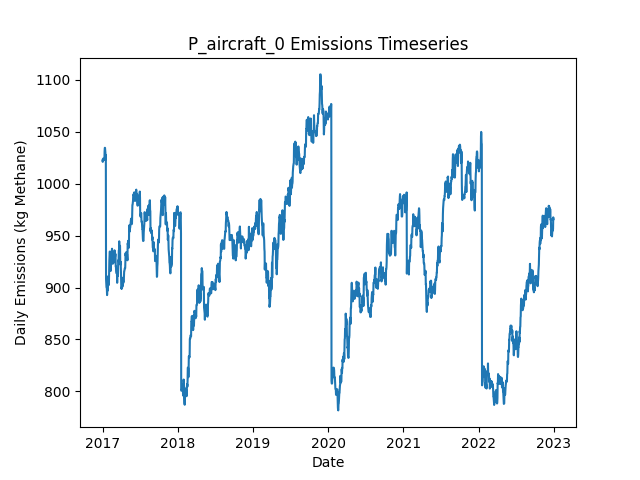

Values plotted in this chart, from the file beside it:
Date, Daily Emissions (Kg Methane), Daily Mitigable Emissions (Kg Methane), Daily Non-Mitigable Emissions (Kg Methan…, Daily Cost ($), Active Leaks, New Leaks, Leaks Repaired, Leaks Naturally Repaired, Leaks Tagged, Daily Repair Cost ($), Daily Natural Repair Cost ($), aircraft Deployment Cost ($), aircraft Sites flagged for Follow-Up, aircraft Leaks tagged for repair, aircraft Sites Visited, aircraft Travel Time (Minutes), aircraft Survey Time (Minutes), OGI_FU Deployment Cost ($), OGI_FU Sites flagged for Follow-Up, OGI_FU Leaks tagged for repair, OGI_FU Sites Visited, OGI_FU Travel Time (Minutes), OGI_FU Survey Time (Minutes)
2017-01-01, 1022, 709.7, 312.6, 250, 358, 358, 0, 0, 0.00000, 0.00000, 0.00000, 250, 0, , 10, 20, 10, 0.00000, , 0, 0, 0, 0
2017-01-02, 1021, 710.3, 310.7, 0.00000, 356, 1, 0, 2, 0.00000, 0.00000, 400, 0.00000, 0, , 0, 0, 0, 0.00000, , 0, 0, 0, 0
2017-01-03, 1024, 713, 310.9, 1000, 358, 2, 0, 0, 42, 0.00000, 0.00000, 0.00000, 2, , 0, 0, 0, 1000, , 42, 2, 60, 240
2017-01-04, 1024, 713.2, 310.9, 0.00000, 359, 1, 0, 0, 0.00000, 0.00000, 0.00000, 0.00000, 0, , 0, 0, 0, 0.00000, , 0, 0, 0, 0
2017-01-05, 1024, 712.8, 310.9, 0.00000, 358, 0, 0, 1, 0.00000, 0.00000, 200, 0.00000, 0, , 0, 0, 0, 0.00000, , 0, 0, 0, 0
2017-01-06, 1023, 712.4, 310.9, 0.00000, 357, 0, 0, 1, 0.00000, 0.00000, 200, 0.00000, 0, , 0, 0, 0, 0.00000, , 0, 0, 0, 0
2017-01-07, 1023, 711.9, 310.9, 0.00000, 356, 0, 0, 1, 0.00000, 0.00000, 200, 0.00000, 0, , 0, 0, 0, 0.00000, , 0, 0, 0, 0
2017-01-08, 1023, 711.9, 310.9, 0.00000, 356, 0, 0, 0, 0.00000, 0.00000, 0.00000, 0.00000, 0, , 0, 0, 0, 0.00000, , 0, 0, 0, 0
2017-01-09, 1023, 711.9, 310.9, 0.00000, 356, 0, 0, 0, 0.00000, 0.00000, 0.00000, 0.00000, 0, , 0, 0, 0, 0.00000, , 0, 0, 0, 0
2017-01-10, 1023, 708.1, 314.8, 0.00000, 358, 3, 0, 1, 0.00000, 0.00000, 200, 0.00000, 0, , 0, 0, 0, 0.00000, , 0, 0, 0, 0
2017-01-11, 1031, 708.1, 323.1, 0.00000, 359, 1, 0, 0, 0.00000, 0.00000, 0.00000, 0.00000, 0, , 0, 0, 0, 0.00000, , 0, 0, 0, 0
2017-01-12, 1035, 709.5, 325.1, 0.00000, 360, 2, 0, 1, 0.00000, 0.00000, 200, 0.00000, 0, , 0, 0, 0, 0.00000, , 0, 0, 0, 0
2017-01-13, 1035, 709.5, 325.1, 0.00000, 360, 0, 0, 0, 0.00000, 0.00000, 0.00000, 0.00000, 0, , 0, 0, 0, 0.00000, , 0, 0, 0, 0
2017-01-14, 1032, 706.8, 325.1, 0.00000, 359, 0, 0, 1, 0.00000, 0.00000, 200, 0.00000, 0, , 0, 0, 0, 0.00000, , 0, 0, 0, 0
2017-01-15, 1029, 706.8, 322.7, 0.00000, 357, 0, 0, 0, 0.00000, 0.00000, 0.00000, 0.00000, 0, , 0, 0, 0, 0.00000, , 0, 0, 0, 0
2017-01-16, 1023, 700.7, 322.7, 0.00000, 356, 1, 0, 2, 0.00000, 0.00000, 400, 0.00000, 0, , 0, 0, 0, 0.00000, , 0, 0, 0, 0
2017-01-17, 1027, 706.8, 320.7, 0.00000, 356, 1, 0, 0, 0.00000, 0.00000, 0.00000, 0.00000, 0, , 0, 0, 0, 0.00000, , 0, 0, 0, 0
2017-01-18, 908.1, 587.4, 320.7, 7600, 320, 2, 38, 0, 0.00000, 7600, 0.00000, 0.00000, 0, , 0, 0, 0, 0.00000, , 0, 0, 0, 0
2017-01-19, 904.8, 584.8, 320, 0.00000, 318, 1, 0, 1, 0.00000, 0.00000, 200, 0.00000, 0, , 0, 0, 0, 0.00000, , 0, 0, 0, 0
2017-01-20, 900.8, 580.3, 320.5, 0.00000, 318, 2, 0, 2, 0.00000, 0.00000, 400, 0.00000, 0, , 0, 0, 0, 0.00000, , 0, 0, 0, 0
2017-01-21, 900.8, 580.3, 320.5, 0.00000, 318, 0, 0, 0, 0.00000, 0.00000, 0.00000, 0.00000, 0, , 0, 0, 0, 0.00000, , 0, 0, 0, 0
2017-01-22, 898.3, 577.6, 320.7, 0.00000, 318, 1, 0, 1, 0.00000, 0.00000, 200, 0.00000, 0, , 0, 0, 0, 0.00000, , 0, 0, 0, 0
2017-01-23, 892.7, 580.3, 312.4, 0.00000, 318, 1, 0, 0, 0.00000, 0.00000, 0.00000, 0.00000, 0, , 0, 0, 0, 0.00000, , 0, 0, 0, 0
2017-01-24, 897.2, 584.8, 312.4, 0.00000, 319, 1, 0, 0, 0.00000, 0.00000, 0.00000, 0.00000, 0, , 0, 0, 0, 0.00000, , 0, 0, 0, 0
2017-01-25, 897.9, 587.4, 310.4, 0.00000, 319, 2, 0, 0, 0.00000, 0.00000, 0.00000, 0.00000, 0, , 0, 0, 0, 0.00000, , 0, 0, 0, 0
2017-01-26, 898.1, 587.7, 310.4, 0.00000, 320, 1, 0, 0, 0.00000, 0.00000, 0.00000, 0.00000, 0, , 0, 0, 0, 0.00000, , 0, 0, 0, 0
2017-01-27, 897.2, 584.5, 312.6, 0.00000, 320, 2, 0, 2, 0.00000, 0.00000, 400, 0.00000, 0, , 0, 0, 0, 0.00000, , 0, 0, 0, 0
2017-01-28, 910.8, 589.9, 320.9, 0.00000, 320, 2, 0, 2, 0.00000, 0.00000, 400, 0.00000, 0, , 0, 0, 0, 0.00000, , 0, 0, 0, 0
2017-01-29, 910.6, 589.7, 320.9, 0.00000, 319, 0, 0, 1, 0.00000, 0.00000, 200, 0.00000, 0, , 0, 0, 0, 0.00000, , 0, 0, 0, 0
2017-01-30, 902.3, 589.7, 312.6, 0.00000, 318, 0, 0, 0, 0.00000, 0.00000, 0.00000, 0.00000, 0, , 0, 0, 0, 0.00000, , 0, 0, 0, 0
2017-01-31, 902.3, 589.7, 312.6, 0.00000, 318, 0, 0, 0, 0.00000, 0.00000, 0.00000, 0.00000, 0, , 0, 0, 0, 0.00000, , 0, 0, 0, 0
2017-02-01, 904.6, 591.5, 313.1, 0.00000, 319, 2, 0, 1, 0.00000, 0.00000, 200, 0.00000, 0, , 0, 0, 0, 0.00000, , 0, 0, 0, 0
2017-02-02, 917, 591.7, 325.3, 0.00000, 323, 4, 0, 0, 0.00000, 0.00000, 0.00000, 0.00000, 0, , 0, 0, 0, 0.00000, , 0, 0, 0, 0
2017-02-03, 925.7, 600.4, 325.3, 0.00000, 325, 2, 0, 0, 0.00000, 0.00000, 0.00000, 0.00000, 0, , 0, 0, 0, 0.00000, , 0, 0, 0, 0
2017-02-04, 930.4, 605.1, 325.3, 0.00000, 327, 2, 0, 0, 0.00000, 0.00000, 0.00000, 0.00000, 0, , 0, 0, 0, 0.00000, , 0, 0, 0, 0
2017-02-05, 934.7, 609.3, 325.3, 0.00000, 329, 2, 0, 0, 0.00000, 0.00000, 0.00000, 0.00000, 0, , 0, 0, 0, 0.00000, , 0, 0, 0, 0
2017-02-06, 934.7, 609.3, 325.3, 0.00000, 329, 0, 0, 0, 0.00000, 0.00000, 0.00000, 0.00000, 0, , 0, 0, 0, 0.00000, , 0, 0, 0, 0
2017-02-07, 924.4, 599.5, 324.9, 0.00000, 325, 0, 0, 3, 0.00000, 0.00000, 600, 0.00000, 0, , 0, 0, 0, 0.00000, , 0, 0, 0, 0
2017-02-08, 916.1, 591.2, 324.9, 0.00000, 324, 0, 0, 1, 0.00000, 0.00000, 200, 0.00000, 0, , 0, 0, 0, 0.00000, , 0, 0, 0, 0
2017-02-09, 916.1, 591.2, 324.9, 0.00000, 324, 0, 0, 0, 0.00000, 0.00000, 0.00000, 0.00000, 0, , 0, 0, 0, 0.00000, , 0, 0, 0, 0
2017-02-10, 916.1, 591.2, 324.9, 0.00000, 324, 0, 0, 0, 0.00000, 0.00000, 0.00000, 0.00000, 0, , 0, 0, 0, 0.00000, , 0, 0, 0, 0
2017-02-11, 922.1, 597.3, 324.9, 0.00000, 325, 1, 0, 0, 0.00000, 0.00000, 0.00000, 0.00000, 0, , 0, 0, 0, 0.00000, , 0, 0, 0, 0
2017-02-12, 921.9, 597.3, 324.6, 0.00000, 324, 0, 0, 0, 0.00000, 0.00000, 0.00000, 0.00000, 0, , 0, 0, 0, 0.00000, , 0, 0, 0, 0
2017-02-13, 925.5, 600.2, 325.3, 0.00000, 325, 2, 0, 1, 0.00000, 0.00000, 200, 0.00000, 0, , 0, 0, 0, 0.00000, , 0, 0, 0, 0
2017-02-14, 934.5, 602.9, 331.6, 0.00000, 326, 2, 0, 0, 0.00000, 0.00000, 0.00000, 0.00000, 0, , 0, 0, 0, 0.00000, , 0, 0, 0, 0
2017-02-15, 934.5, 603.3, 331.2, 0.00000, 326, 1, 0, 0, 0.00000, 0.00000, 0.00000, 0.00000, 0, , 0, 0, 0, 0.00000, , 0, 0, 0, 0
2017-02-16, 937.4, 606.2, 331.2, 0.00000, 328, 2, 0, 0, 0.00000, 0.00000, 0.00000, 0.00000, 0, , 0, 0, 0, 0.00000, , 0, 0, 0, 0
2017-02-17, 931.1, 608.9, 322.2, 0.00000, 328, 1, 0, 0, 0.00000, 0.00000, 0.00000, 0.00000, 0, , 0, 0, 0, 0.00000, , 0, 0, 0, 0
2017-02-18, 929.3, 607.1, 322.2, 0.00000, 328, 1, 0, 1, 0.00000, 0.00000, 200, 0.00000, 0, , 0, 0, 0, 0.00000, , 0, 0, 0, 0
2017-02-19, 932, 609.8, 322.2, 0.00000, 329, 1, 0, 0, 0.00000, 0.00000, 0.00000, 0.00000, 0, , 0, 0, 0, 0.00000, , 0, 0, 0, 0
2017-02-20, 923.1, 609.8, 313.3, 0.00000, 328, 0, 0, 0, 0.00000, 0.00000, 0.00000, 0.00000, 0, , 0, 0, 0, 0.00000, , 0, 0, 0, 0
2017-02-21, 923.3, 610, 313.3, 0.00000, 329, 1, 0, 0, 0.00000, 0.00000, 0.00000, 0.00000, 0, , 0, 0, 0, 0.00000, , 0, 0, 0, 0
2017-02-22, 923.3, 610, 313.3, 0.00000, 329, 0, 0, 0, 0.00000, 0.00000, 0.00000, 0.00000, 0, , 0, 0, 0, 0.00000, , 0, 0, 0, 0
2017-02-23, 932.2, 610, 322.2, 0.00000, 330, 1, 0, 0, 0.00000, 0.00000, 0.00000, 0.00000, 0, , 0, 0, 0, 0.00000, , 0, 0, 0, 0
2017-02-24, 927.4, 607.1, 320.2, 0.00000, 327, 0, 0, 2, 0.00000, 0.00000, 400, 0.00000, 0, , 0, 0, 0, 0.00000, , 0, 0, 0, 0
2017-02-25, 924.4, 604.2, 320.2, 0.00000, 325, 0, 0, 2, 0.00000, 0.00000, 400, 0.00000, 0, , 0, 0, 0, 0.00000, , 0, 0, 0, 0
2017-02-26, 924.9, 604.2, 320.7, 0.00000, 326, 1, 0, 0, 0.00000, 0.00000, 0.00000, 0.00000, 0, , 0, 0, 0, 0.00000, , 0, 0, 0, 0
2017-02-27, 927.6, 606.9, 320.7, 0.00000, 327, 1, 0, 0, 0.00000, 0.00000, 0.00000, 0.00000, 0, , 0, 0, 0, 0.00000, , 0, 0, 0, 0
2017-02-28, 935.8, 615.6, 320.2, 0.00000, 328, 2, 0, 0, 0.00000, 0.00000, 0.00000, 0.00000, 0, , 0, 0, 0, 0.00000, , 0, 0, 0, 0
2017-03-01, 935.2, 614.9, 320.2, 0.00000, 329, 2, 0, 1, 0.00000, 0.00000, 200, 0.00000, 0, , 0, 0, 0, 0.00000, , 0, 0, 0, 0
... 2,131 more rows
